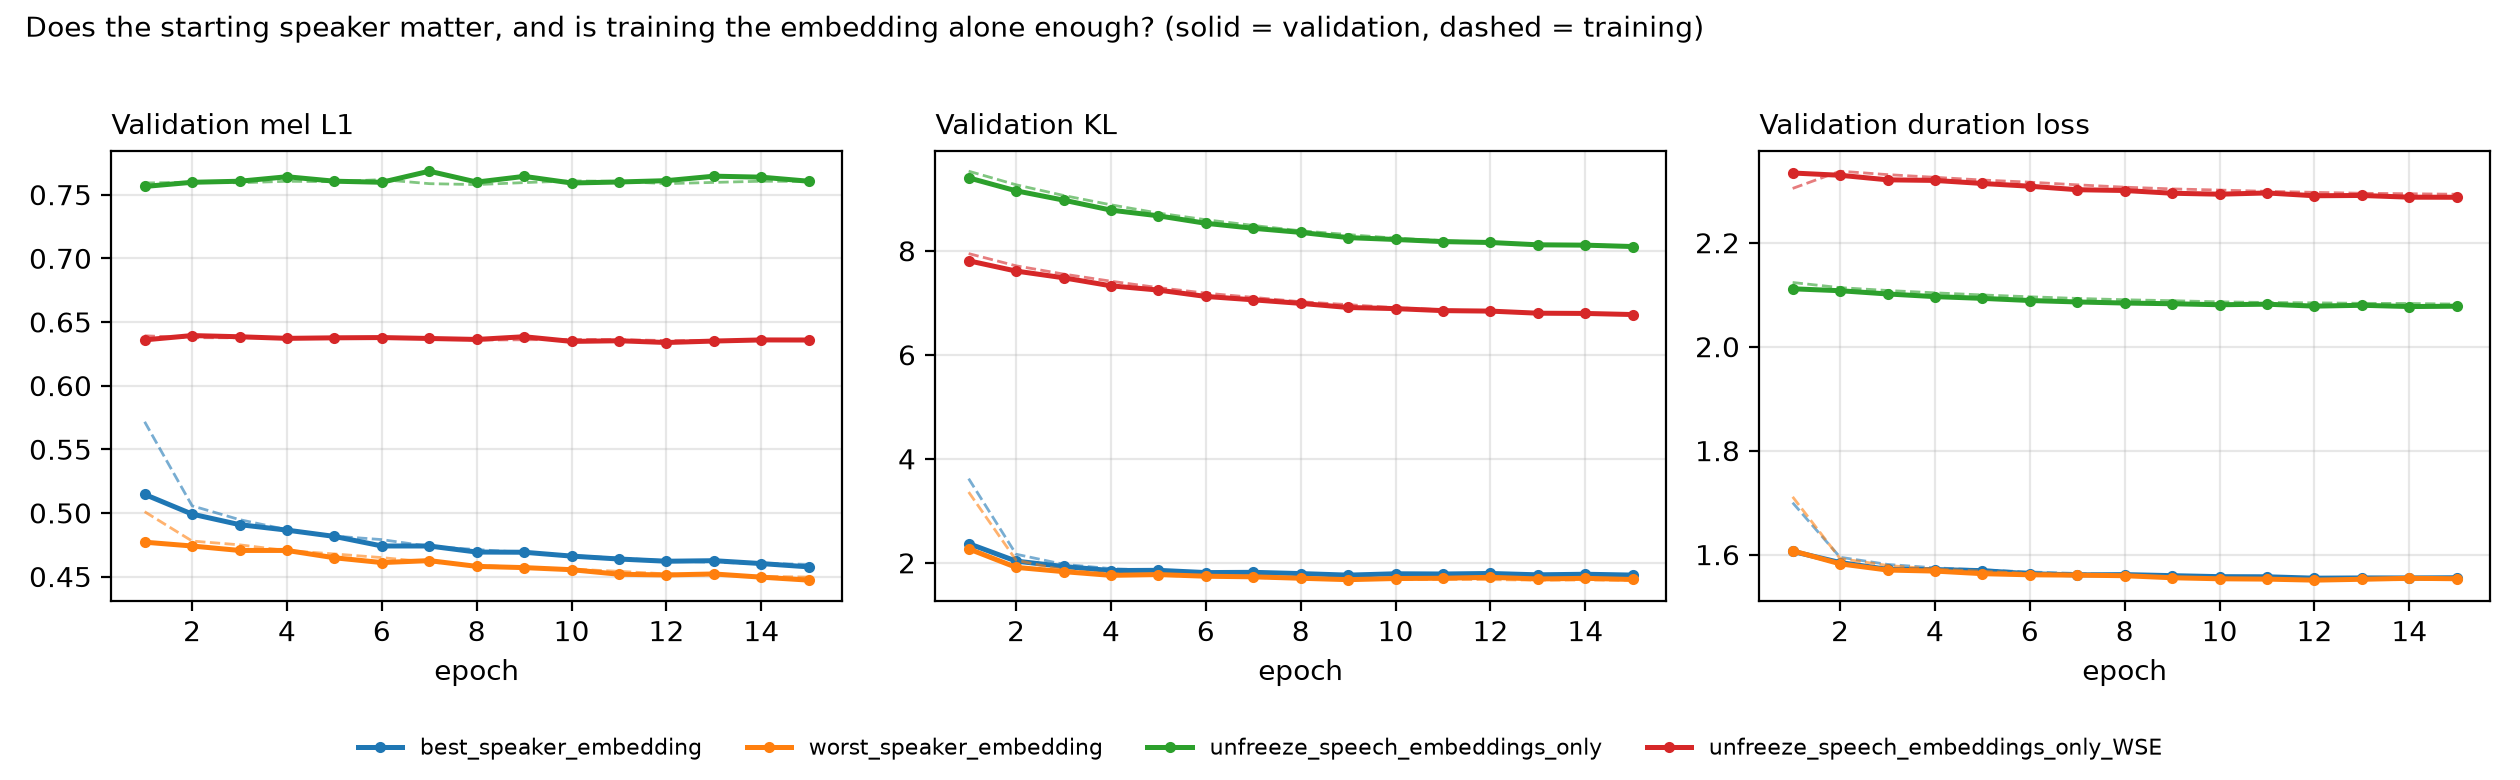

Values plotted in this chart, from the file beside it:
experiment, epochs, mel_final, mel_min, mel_best_epoch, mel_slope_last3, kl_final, kl_min, kl_best_epoch, kl_slope_last3, duration_final, duration_min, duration_best_epoch, duration_slope_last3, mel_train_final, mel_gap_final
best_speaker_embedding, 15, 0.4576, 0.4576, 15, -0.002429, 1.763, 1.763, 9, -0.002457, 1.556, 1.555, 12, 0.0001892, 0.4596, -0.001986
worst_speaker_embedding, 15, 0.4472, 0.4472, 15, -0.002428, 1.679, 1.675, 9, -0.004996, 1.554, 1.551, 12, 0.0005166, 0.4495, -0.002377
unfreeze_speech_embeddings_only, 15, 0.7605, 0.7564, 1, -0.001984, 8.081, 8.081, 15, -0.01658, 2.078, 2.077, 14, -0.0009005, 0.7604, 0.0001236
unfreeze_speech_embeddings_only_WSE, 15, 0.6358, 0.6338, 12, 0.0004009, 6.774, 6.774, 15, -0.01292, 2.287, 2.287, 15, -0.001735, 0.6365, -0.0006706
